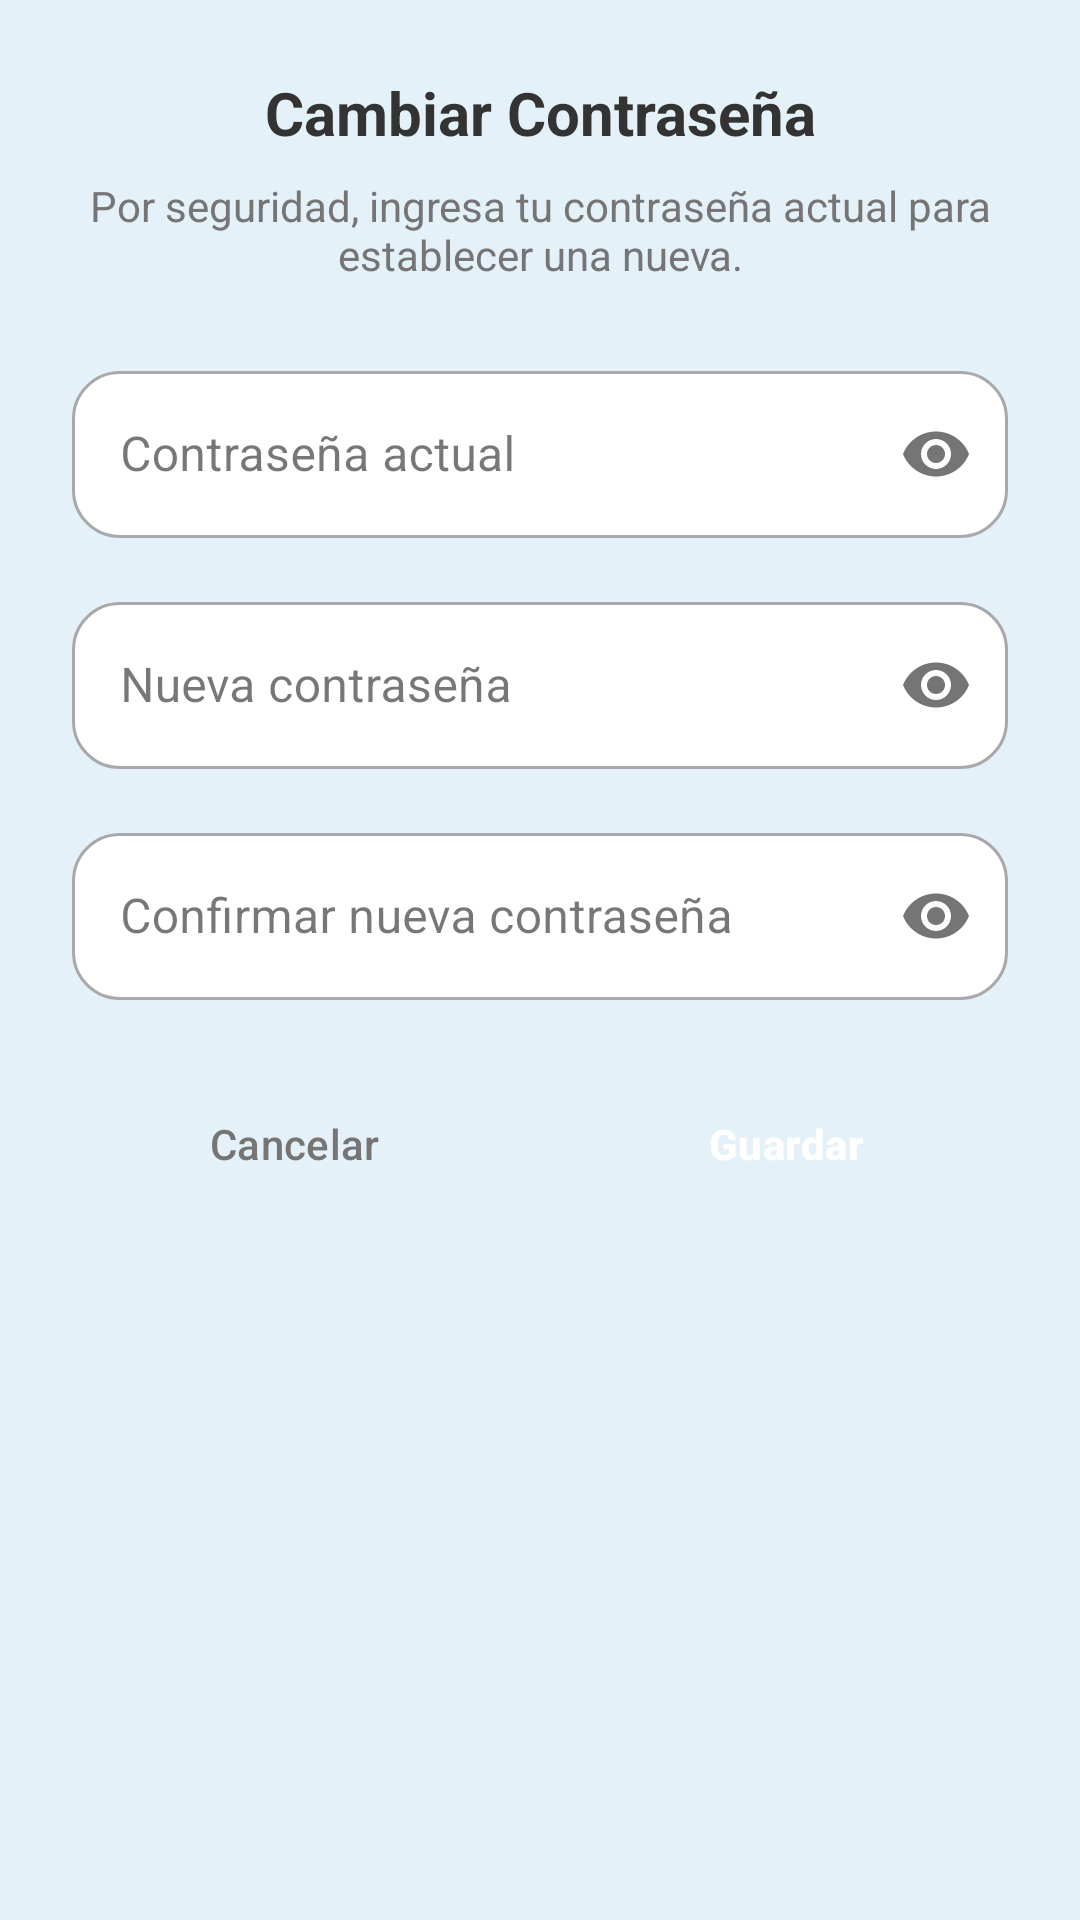

Produce the Android XML layout that renders to this screen, including the resource entries it uses.
<!-- AndroidManifest.xml: application theme Theme.MiPrimeraApp -->
<!-- res/layout/dialog_cambiar_password.xml -->
<?xml version="1.0" encoding="utf-8"?>
<LinearLayout xmlns:android="http://schemas.android.com/apk/res/android"
    xmlns:app="http://schemas.android.com/apk/res-auto"
    android:layout_width="match_parent"
    android:layout_height="wrap_content"
    android:orientation="vertical"
    android:padding="24dp"
    android:background="@drawable/dialog_background">

    <TextView
        android:layout_width="match_parent"
        android:layout_height="wrap_content"
        android:text="Cambiar Contraseña"
        android:textColor="@color/text_primary"
        android:textSize="20sp"
        android:textStyle="bold"
        android:gravity="center"
        android:layout_marginBottom="8dp" />

    <TextView
        android:layout_width="match_parent"
        android:layout_height="wrap_content"
        android:text="Por seguridad, ingresa tu contraseña actual para establecer una nueva."
        android:textColor="@color/text_secondary"
        android:textSize="14sp"
        android:gravity="center"
        android:layout_marginBottom="24dp" />

    <com.google.android.material.textfield.TextInputLayout
        style="@style/GlassInputStyle"
        android:layout_width="match_parent"
        android:layout_height="wrap_content"
        android:layout_marginBottom="16dp"
        
        
        app:passwordToggleEnabled="true"
        >

        <com.google.android.material.textfield.TextInputEditText
            android:id="@+id/etOldPassword"
            android:layout_width="match_parent"
            android:layout_height="wrap_content"
            android:maxLength="50"
            android:hint="Contraseña actual"
            android:inputType="textPassword"
            android:textColor="@color/text_primary" />
    </com.google.android.material.textfield.TextInputLayout>

    <com.google.android.material.textfield.TextInputLayout
        style="@style/GlassInputStyle"
        android:layout_width="match_parent"
        android:layout_height="wrap_content"
        android:layout_marginBottom="16dp"
        
        
        app:passwordToggleEnabled="true"
        >

        <com.google.android.material.textfield.TextInputEditText
            android:id="@+id/etNewPassword"
            android:layout_width="match_parent"
            android:layout_height="wrap_content"
            android:maxLength="50"
            android:hint="Nueva contraseña"
            android:inputType="textPassword"
            android:textColor="@color/text_primary" />
    </com.google.android.material.textfield.TextInputLayout>

    <com.google.android.material.textfield.TextInputLayout
        style="@style/GlassInputStyle"
        android:layout_width="match_parent"
        android:layout_height="wrap_content"
        android:layout_marginBottom="24dp"
        
        
        app:passwordToggleEnabled="true"
        >

        <com.google.android.material.textfield.TextInputEditText
            android:id="@+id/etConfirmNewPassword"
            android:layout_width="match_parent"
            android:layout_height="wrap_content"
            android:maxLength="50"
            android:hint="Confirmar nueva contraseña"
            android:inputType="textPassword"
            android:textColor="@color/text_primary" />
    </com.google.android.material.textfield.TextInputLayout>

    <LinearLayout
        android:layout_width="match_parent"
        android:layout_height="wrap_content"
        android:orientation="horizontal"
        android:weightSum="2">

        <Button
            android:id="@+id/btnCancelDialog"
            style="?attr/materialButtonOutlinedStyle"
            android:layout_width="0dp"
            android:layout_height="wrap_content"
            android:layout_weight="1"
            android:text="Cancelar"
            android:textColor="@color/text_secondary"
            app:strokeColor="#5E7A9D"
            android:layout_marginEnd="8dp"/>

        <Button style="@style/GlassButtonStyle"
            android:id="@+id/btnConfirmDialog"
            android:layout_width="0dp"
            android:layout_height="wrap_content"
            android:layout_weight="1"
            android:text="Guardar"
            android:backgroundTint="#1A4375"
            android:textColor="#FFFFFF"
            android:layout_marginStart="8dp"/>
    </LinearLayout>

</LinearLayout>
<!-- resources referenced by this layout -->
<resources>
  <color name="text_primary">#333333</color>
  <color name="text_secondary">#757575</color>
  <style name="GlassButtonStyle" parent="Widget.Material3.Button">
          <item name="cornerRadius">24dp</item>
          <item name="android:textStyle">bold</item>
          <item name="android:padding">12dp</item>
      </style>
  <style name="GlassInputStyle" parent="Widget.MaterialComponents.TextInputLayout.OutlinedBox">
          <item name="boxBackgroundColor">@color/white</item>
          <item name="boxCornerRadiusTopStart">16dp</item>
          <item name="boxCornerRadiusTopEnd">16dp</item>
          <item name="boxCornerRadiusBottomStart">16dp</item>
          <item name="boxCornerRadiusBottomEnd">16dp</item>
      </style>
  <style name="Theme.MiPrimeraApp" parent="Base.Theme.MiPrimeraApp" />
  <color name="white">#FFFFFFFF</color>
  <style name="Base.Theme.MiPrimeraApp" parent="Theme.Material3.DayNight.NoActionBar">
          <item name="colorPrimary">#1A4375</item>
          <item name="colorOnPrimary">@color/white</item>
          <item name="colorPrimaryContainer">#D4E3FF</item>
          <item name="colorOnPrimaryContainer">#001C3A</item>
          <item name="colorSecondary">#2A5A8F</item>
          <item name="colorOnSecondary">@color/white</item>
          
          
          <item name="android:windowBackground">@color/blue_bg</item>
      </style>
  <color name="blue_bg">#E4F1F9</color>
</resources>
